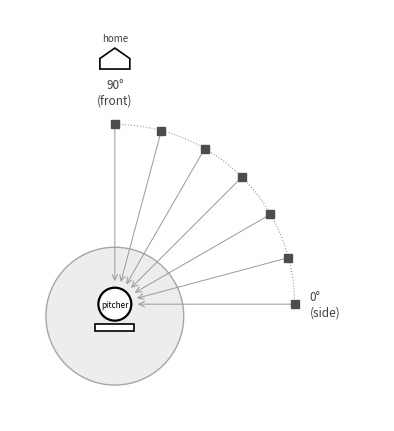

This chart was generated by the following Python code:
# camera_setup_fig.py — top-view cameras + mound + pitcher (circle, in front of rubber) + home plate
import numpy as np
import matplotlib.pyplot as plt
from matplotlib.patches import Circle, Rectangle, Polygon

center = np.array([0.0, 0.0])

# Original fig: figsize 3.8 across x-range width 2.5 -> 1.52 in/unit.
# Keep that scale so circles/text render the same physical size.
_xlo, _xhi = -0.7, 1.8
_ylo, _yhi = -0.7, 2.05   # taller now (home plate added above front label)
_in_per_unit = 3.8 / (_xhi - _xlo)
fig, ax = plt.subplots(
    figsize=(_in_per_unit * (_xhi - _xlo), _in_per_unit * (_yhi - _ylo)),
    dpi=300)

# ── Pitcher = circle, slightly in front of rubber (+Y, toward front) ──
pitcher = np.array([0.0, 0.08])

# ── Mound (top view) ──
ax.add_patch(Circle((0, 0), 0.46, facecolor="0.93", edgecolor="0.65",
                    lw=1.0, zorder=1))
# Rubber: behind mound center (-Y)
ax.add_patch(Rectangle((-0.13, -0.10), 0.26, 0.045, facecolor="white",
                       edgecolor="black", lw=1.2, zorder=2))

# ── Pitcher circle ──
ax.add_patch(Circle(pitcher, 0.11, facecolor="white", edgecolor="black",
                    lw=1.6, zorder=6))
ax.text(pitcher[0], pitcher[1], "pitcher", fontsize=6, ha="center",
        va="center", zorder=7)

# ── Camera arc: centered on the PITCHER, not the mound origin. ──
#    0 = right (true side view), 90 = up (true front view).
Rc = 1.2
arc = np.radians(np.linspace(0, 90, 60))
ax.plot(pitcher[0] + Rc*np.cos(arc), pitcher[1] + Rc*np.sin(arc),
        ":", color="0.6", lw=0.8, zorder=2)
for az in [0, 15, 30, 45, 60, 75, 90]:
    th = np.radians(az)
    d = np.array([np.cos(th), np.sin(th)])
    cam = pitcher + Rc*d
    ax.plot(cam[0], cam[1], "s", color="0.30", ms=5.5, zorder=4)
    # aim straight back toward the pitcher, stopping just outside the circle
    tip = pitcher + 0.135 * d
    ax.annotate("", xy=tip, xytext=cam,
                arrowprops=dict(arrowstyle="->", color="0.6", lw=0.7), zorder=3)

# ── Home plate: in front of pitcher, beyond the 90° (front) label ──
hp_y = pitcher[1] + Rc + 0.42
hp_w = 0.10
home = np.array([
    [-hp_w,  hp_y - 0.05],
    [ hp_w,  hp_y - 0.05],
    [ hp_w,  hp_y + 0.02],
    [ 0.0,   hp_y + 0.09],
    [-hp_w,  hp_y + 0.02],
])
ax.add_patch(Polygon(home, closed=True, facecolor="white",
                    edgecolor="black", lw=1.2, zorder=5))
ax.text(0, hp_y + 0.12, "home", fontsize=7, ha="center", va="bottom",
        color="0.25", zorder=5)

ax.text(pitcher[0]+Rc+0.10, pitcher[1], "0\u00b0\n(side)",
        fontsize=8.5, ha="left", va="center", color="0.25")
ax.text(pitcher[0], pitcher[1]+Rc+0.12, "90\u00b0\n(front)",
        fontsize=8.5, ha="center", va="bottom", color="0.25")

ax.set_aspect("equal"); ax.axis("off")
ax.set_xlim(_xlo, _xhi); ax.set_ylim(_ylo, _yhi)
plt.tight_layout(pad=0.2)
plt.savefig("fig_camera_setup.png", bbox_inches="tight", dpi=300)
plt.savefig("fig_camera_setup.pdf", bbox_inches="tight")
print("saved")
